Run: headless pygame with SDL's dummy video driver; simulated clock (each Clock.tick advances the game by its frame time, no real sleeping); random seed 0; keys injected as events and as key.get_pressed() state; no mouse input.
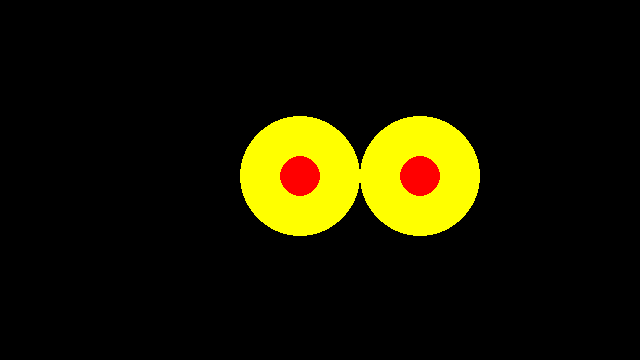
Frame 1 of 4 · flips 1–60 · no input
Frame 2 of 4 · flips 61–180 · tapped SPACE, RETURN · held RIGHT (→), D · screen unchanged from frame 1, image omitted
Frame 3 of 4 · flips 181–300 · held DOWN (↓), S · screen unchanged from frame 2, image omitted
Frame 4 of 4 · flips 301–420 · held LEFT (←), A, UP (↑), W · screen unchanged from frame 3, image omitted

The pygame program that drew these frames:

import pygame

from pygame.locals import *

import sys

pygame.init()


screen = pygame.display.set_mode((640,360),0,32)

color = (255,255,0)

position = (300,176)

radius = 60


while True:

    for event in pygame.event.get():

        if event.type == QUIT:

            pygame.quit()

            sys.exit()


    screen.lock()

    ##we will draw a shape now.

    pygame.draw.circle(screen,color,position,radius)

    pygame.draw.circle(screen,(255,0,0),position,20)

    pygame.draw.circle(screen,color,(420,176),radius)

    pygame.draw.circle(screen,(255,0,0),(420,176),20)
            

    screen.unlock()

    pygame.display.update()

                
